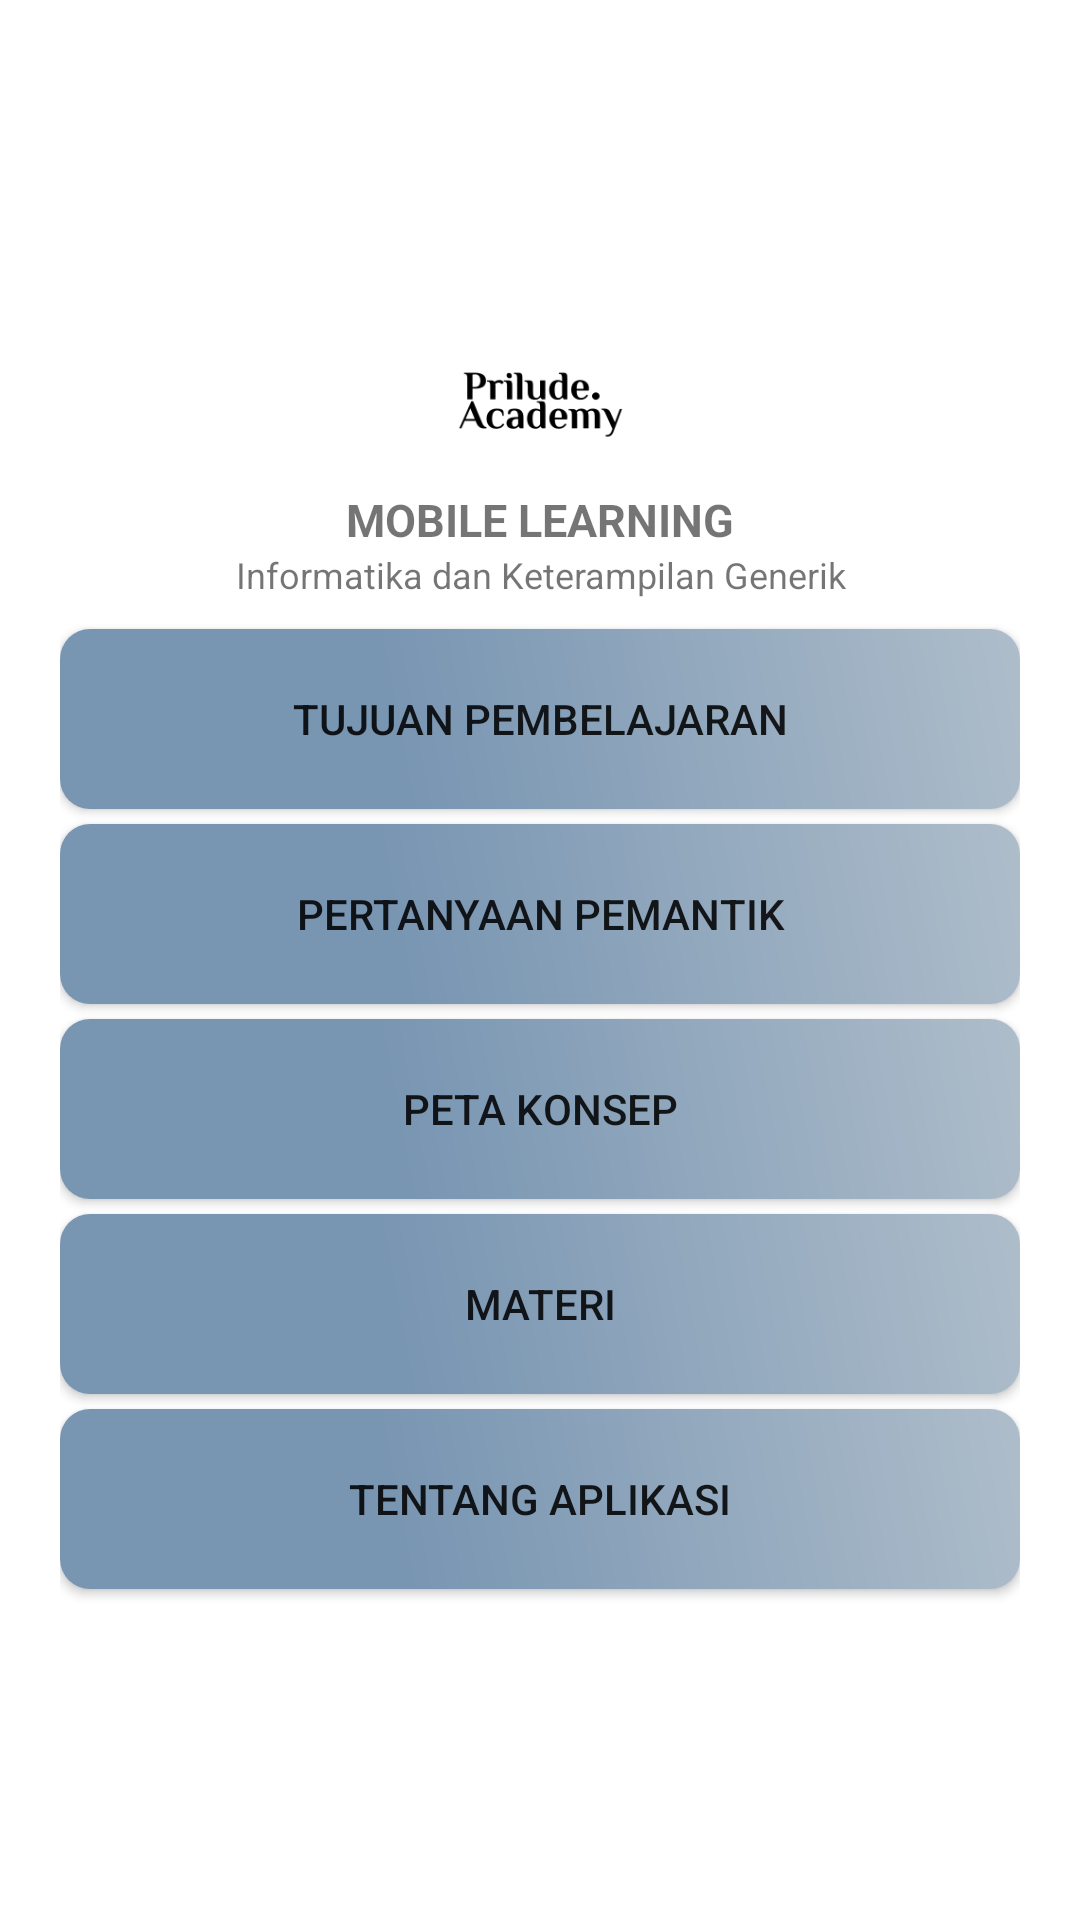

The Android layout XML behind this screen, and the referenced resources:
<!-- AndroidManifest.xml: application theme Theme.Inovasipembelajaran -->
<!-- res/layout/activity_main.xml -->
<?xml version="1.0" encoding="utf-8"?>
<RelativeLayout xmlns:android="http://schemas.android.com/apk/res/android"
    xmlns:app="http://schemas.android.com/apk/res-auto"
    xmlns:tools="http://schemas.android.com/tools"
    android:layout_width="match_parent"
    android:layout_height="match_parent"
    tools:context=".MainActivity">

    <LinearLayout
        android:layout_width="match_parent"
        android:layout_height="wrap_content"
        android:layout_centerInParent="true"
        android:orientation="vertical"
        android:padding="20dp"
        >
        <ImageView
            android:layout_width="match_parent"
            android:layout_height="wrap_content"
            android:src="@drawable/ic_logo_academy"
            />
        <TextView
            android:layout_width="match_parent"
            android:layout_height="wrap_content"
            android:text="MOBILE LEARNING"
            android:textAlignment="center"
            android:textStyle="bold"
            android:textSize="15dp"
            />
        <TextView
            android:layout_width="match_parent"
            android:layout_height="wrap_content"
            android:text="Informatika dan Keterampilan Generik"
            android:textAlignment="center"
            android:textSize="12dp"
            android:layout_marginBottom="10dp"
            />
        <android.widget.Button
            android:layout_width="match_parent"
            android:layout_height="wrap_content"
            android:text="Tujuan Pembelajaran"
            android:background="@drawable/bg_botton"
            android:layout_marginBottom="5dp"
            android:id="@+id/bt_tujuan"
            />
        <android.widget.Button
            android:layout_width="match_parent"
            android:layout_height="wrap_content"
            android:text="Pertanyaan Pemantik"
            android:background="@drawable/bg_botton"
            android:layout_marginBottom="5dp"
            android:id="@+id/bt_pemantik"
            />
        <android.widget.Button
            android:layout_width="match_parent"
            android:layout_height="wrap_content"
            android:text="Peta Konsep"
            android:background="@drawable/bg_botton"
            android:layout_marginBottom="5dp"
            />
        <android.widget.Button
            android:layout_width="match_parent"
            android:layout_height="wrap_content"
            android:text="Materi"
            android:background="@drawable/bg_botton"
            android:layout_marginBottom="5dp"
            />
        <android.widget.Button
            android:layout_width="match_parent"
            android:layout_height="wrap_content"
            android:text="Tentang Aplikasi"
            android:background="@drawable/bg_botton"
            android:layout_marginBottom="5dp"
            />
    </LinearLayout>

</RelativeLayout>
<!-- resources referenced by this layout -->
<resources>
  <!-- drawable bg_botton (drawable) -->
  <?xml version="1.0" encoding="utf-8"?>
  <shape xmlns:android="http://schemas.android.com/apk/res/android" android:shape="rectangle" >
      <corners
          android:radius="10dp"
          />
      <gradient
          android:angle="45"
          android:centerX="35%"
          android:centerColor="#7895B2"
          android:startColor="#7895B2"
          android:endColor="#AEBDCA"
          android:type="linear"
          />
      <padding
          android:left="10dp"
          android:top="10dp"
          android:right="10dp"
          android:bottom="10dp"
          />
      <size
          android:width="270dp"
          android:height="60dp"
          />
  </shape>
  <!-- drawable ic_logo_academy: png bitmap (drawable-hdpi, 3126 bytes) -->
  <style name="Theme.Inovasipembelajaran" parent="Theme.MaterialComponents.DayNight.DarkActionBar">
          
          <item name="colorPrimary">@color/purple_500</item>
          <item name="colorPrimaryVariant">@color/purple_700</item>
          <item name="colorOnPrimary">@color/white</item>
          
          <item name="colorSecondary">@color/teal_200</item>
          <item name="colorSecondaryVariant">@color/teal_700</item>
          <item name="colorOnSecondary">@color/black</item>
          
          <item name="android:statusBarColor">?attr/colorPrimaryVariant</item>
          
      </style>
  <!-- not gathered from this repository: default colours our renderer supplied (Android Studio template values) -->
  <color name="purple_500">#FF6200EE</color>
  <color name="purple_700">#FF3700B3</color>
  <color name="teal_200">#FF03DAC5</color>
  <color name="teal_700">#FF018786</color>
  <color name="black">#FF000000</color>
  <color name="white">#FFFFFFFF</color>
</resources>
